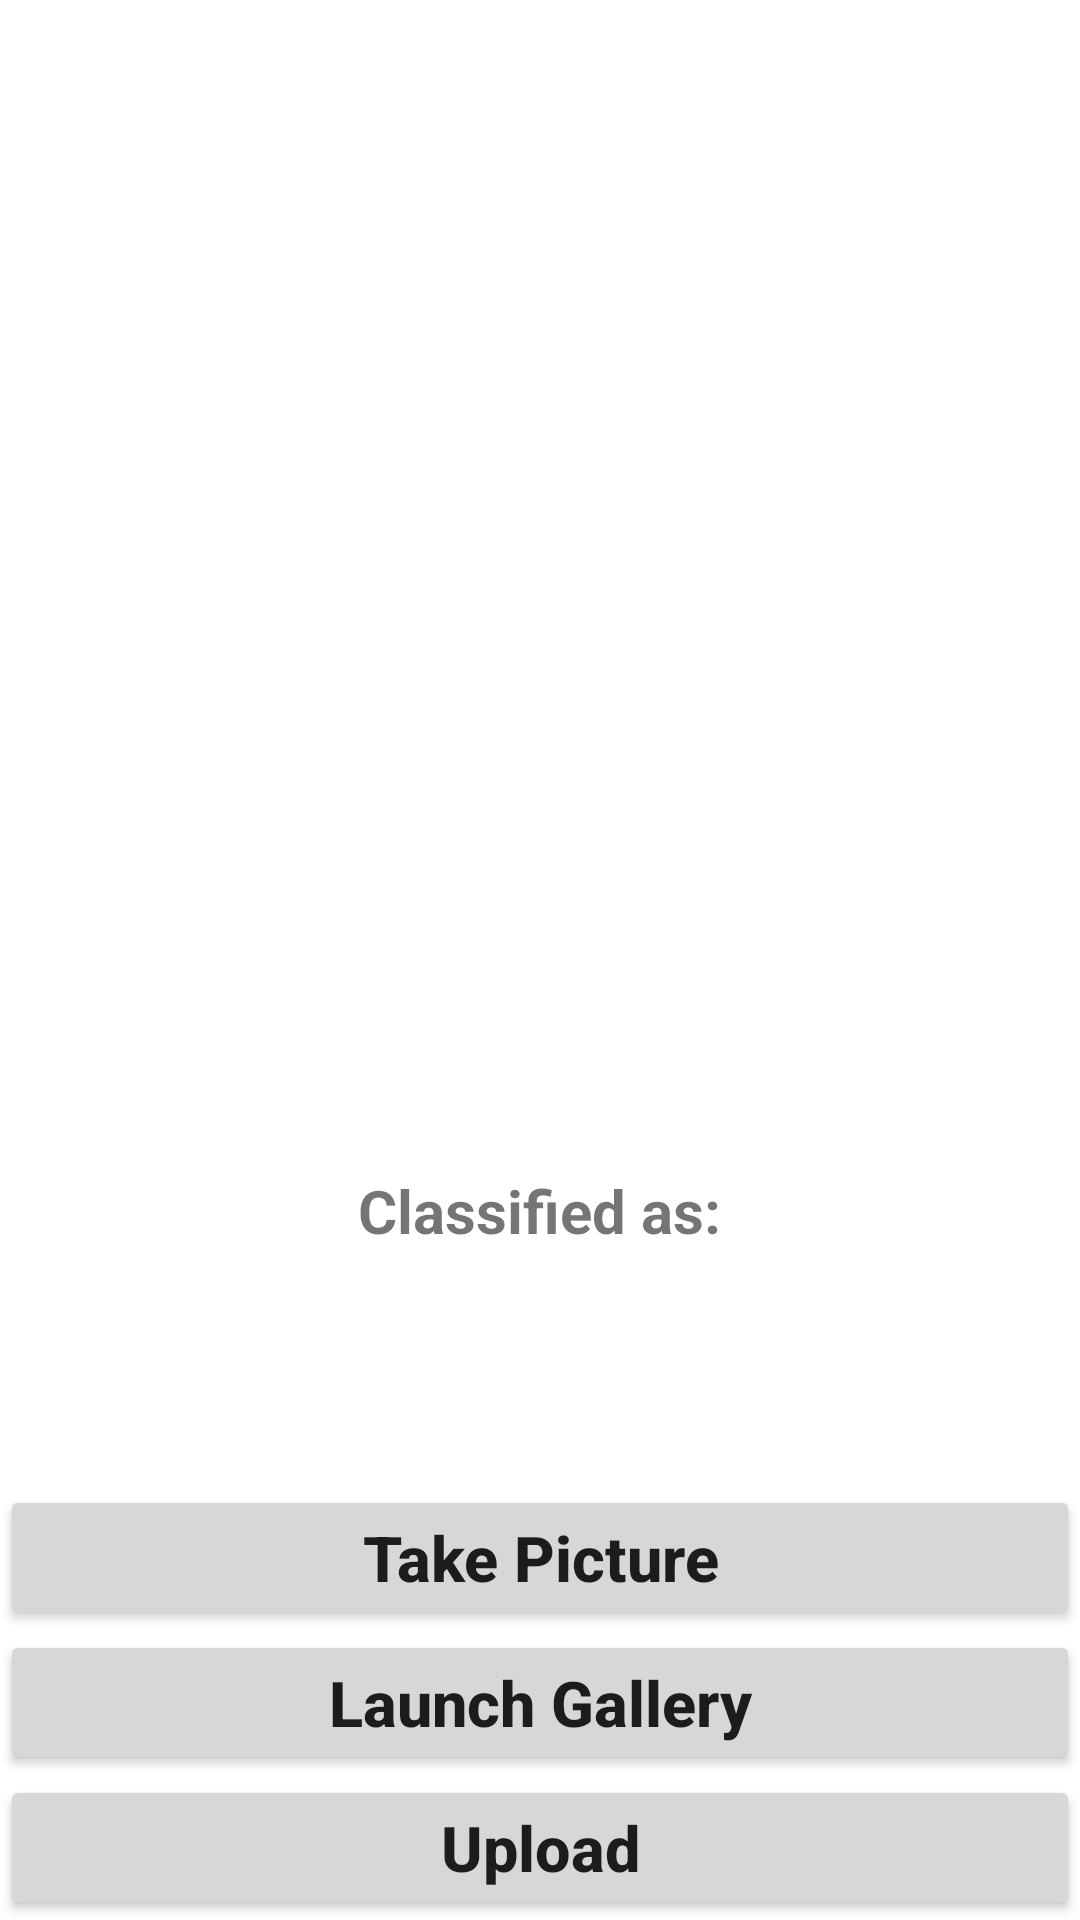

Android layout source for this screen:
<!-- AndroidManifest.xml: application theme Theme.FinalProject -->
<!-- res/layout/activity_auto_title.xml -->
<?xml version="1.0" encoding="utf-8"?>
<RelativeLayout xmlns:android="http://schemas.android.com/apk/res/android"
    xmlns:tools="http://schemas.android.com/tools"
    android:layout_width="match_parent"
    android:layout_height="match_parent"
    tools:context=".AutoTitle">

    <Button
        android:layout_width="match_parent"
        android:layout_height="wrap_content"
        android:layout_centerInParent="true"
        android:id="@+id/cameraPicture"
        android:text="Take Picture"
        android:textAllCaps="false"
        android:layout_above="@id/galleryPicture"
        android:textSize="21sp"
        android:textStyle="bold"
        />

    <Button
        android:layout_width="match_parent"
        android:layout_height="wrap_content"
        android:layout_centerInParent="true"
        android:id="@+id/galleryPicture"
        android:text="Launch Gallery"
        android:textAllCaps="false"
        android:layout_above="@id/aUploadBtn"
        android:textSize="21sp"
        android:textStyle="bold"
        />
    <Button
        android:layout_width="match_parent"
        android:layout_height="wrap_content"
        android:layout_centerInParent="true"
        android:id="@+id/aUploadBtn"
        android:text="Upload"
        android:textAllCaps="false"
        android:layout_alignParentBottom="true"
        android:textSize="21sp"
        android:textStyle="bold"
        />
    <ImageView
        android:layout_width="370sp"
        android:layout_height="370sp"
        android:layout_centerHorizontal="true"
        android:id="@+id/imageView"
        android:layout_marginTop="10sp"
        />
    <TextView
        android:layout_width="wrap_content"
        android:layout_height="wrap_content"
        android:layout_centerHorizontal="true"
        android:text="Classified as:"
        android:textStyle="bold"
        android:textSize="20sp"
        android:id="@+id/classified"
        android:layout_below="@+id/imageView"
        android:layout_marginTop="10sp"
        />
    <TextView
        android:layout_width="wrap_content"
        android:layout_height="wrap_content"
        android:layout_centerHorizontal="true"
        android:text=""
        android:textColor="#C30000"
        android:textStyle="bold"
        android:textSize="27sp"
        android:id="@+id/result"
        android:layout_below="@+id/classified"
        />


</RelativeLayout>
<!-- resources referenced by this layout -->
<resources>
  <style name="Theme.FinalProject" parent="Theme.MaterialComponents.DayNight.NoActionBar">
          
          <item name="colorPrimary">@color/purple_500</item>
          <item name="colorPrimaryVariant">@color/purple_700</item>
          <item name="colorOnPrimary">@color/white</item>
          
          <item name="colorSecondary">@color/teal_200</item>
          <item name="colorSecondaryVariant">@color/teal_700</item>
          <item name="colorOnSecondary">@color/black</item>
          
          <item name="android:statusBarColor" tools:targetApi="l">?attr/colorPrimaryVariant</item>
          
      </style>
  <color name="purple_500">#FF6200EE</color>
  <color name="purple_700">#EB53BADA</color>
  <color name="white">#FFFFFFFF</color>
  <color name="teal_200">#FF03DAC5</color>
  <color name="teal_700">#FF018786</color>
  <color name="black">#FF000000</color>
</resources>
